Run: headless pygame with SDL's dummy video driver; simulated clock (each Clock.tick advances the game by its frame time, no real sleeping); random seed 0; keys injected as events and as key.get_pressed() state; no mouse input.
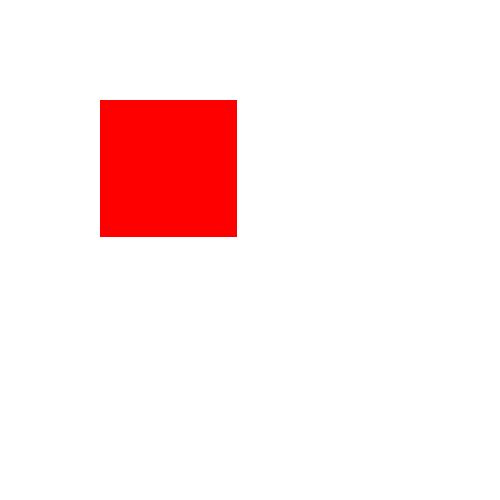
Frame 1 of 4 · flips 1–60 · no input
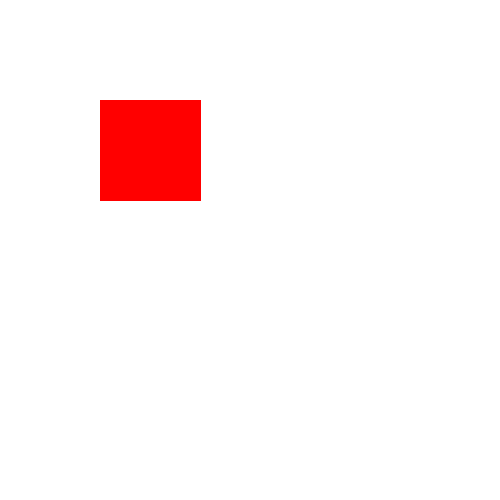
Frame 2 of 4 · flips 61–180 · tapped SPACE, RETURN · held RIGHT (→), D
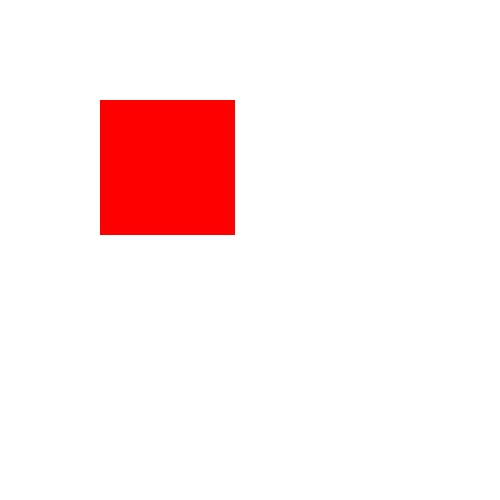
Frame 3 of 4 · flips 181–300 · held DOWN (↓), S
Frame 4 of 4 · flips 301–420 · held LEFT (←), A, UP (↑), W · screen same as frame 1, image omitted

The pygame program that drew these frames:

import pygame

pygame.init()
screen = pygame.display.set_mode((500, 500))
pygame.display.set_caption("IMAGES: ")

surface = pygame.Surface((100, 100))
surface.fill((255, 0, 0))

running = True
angle = 0

while running:
    for event in pygame.event.get():
        if event.type == pygame.QUIT:
            running = False
    
            
    screen.fill((255, 255, 255))
    rotatee = pygame.transform.rotate(surface, angle)
    screen.blit(rotatee, (100, 100))
    angle += 1
            
    pygame.display.flip()
